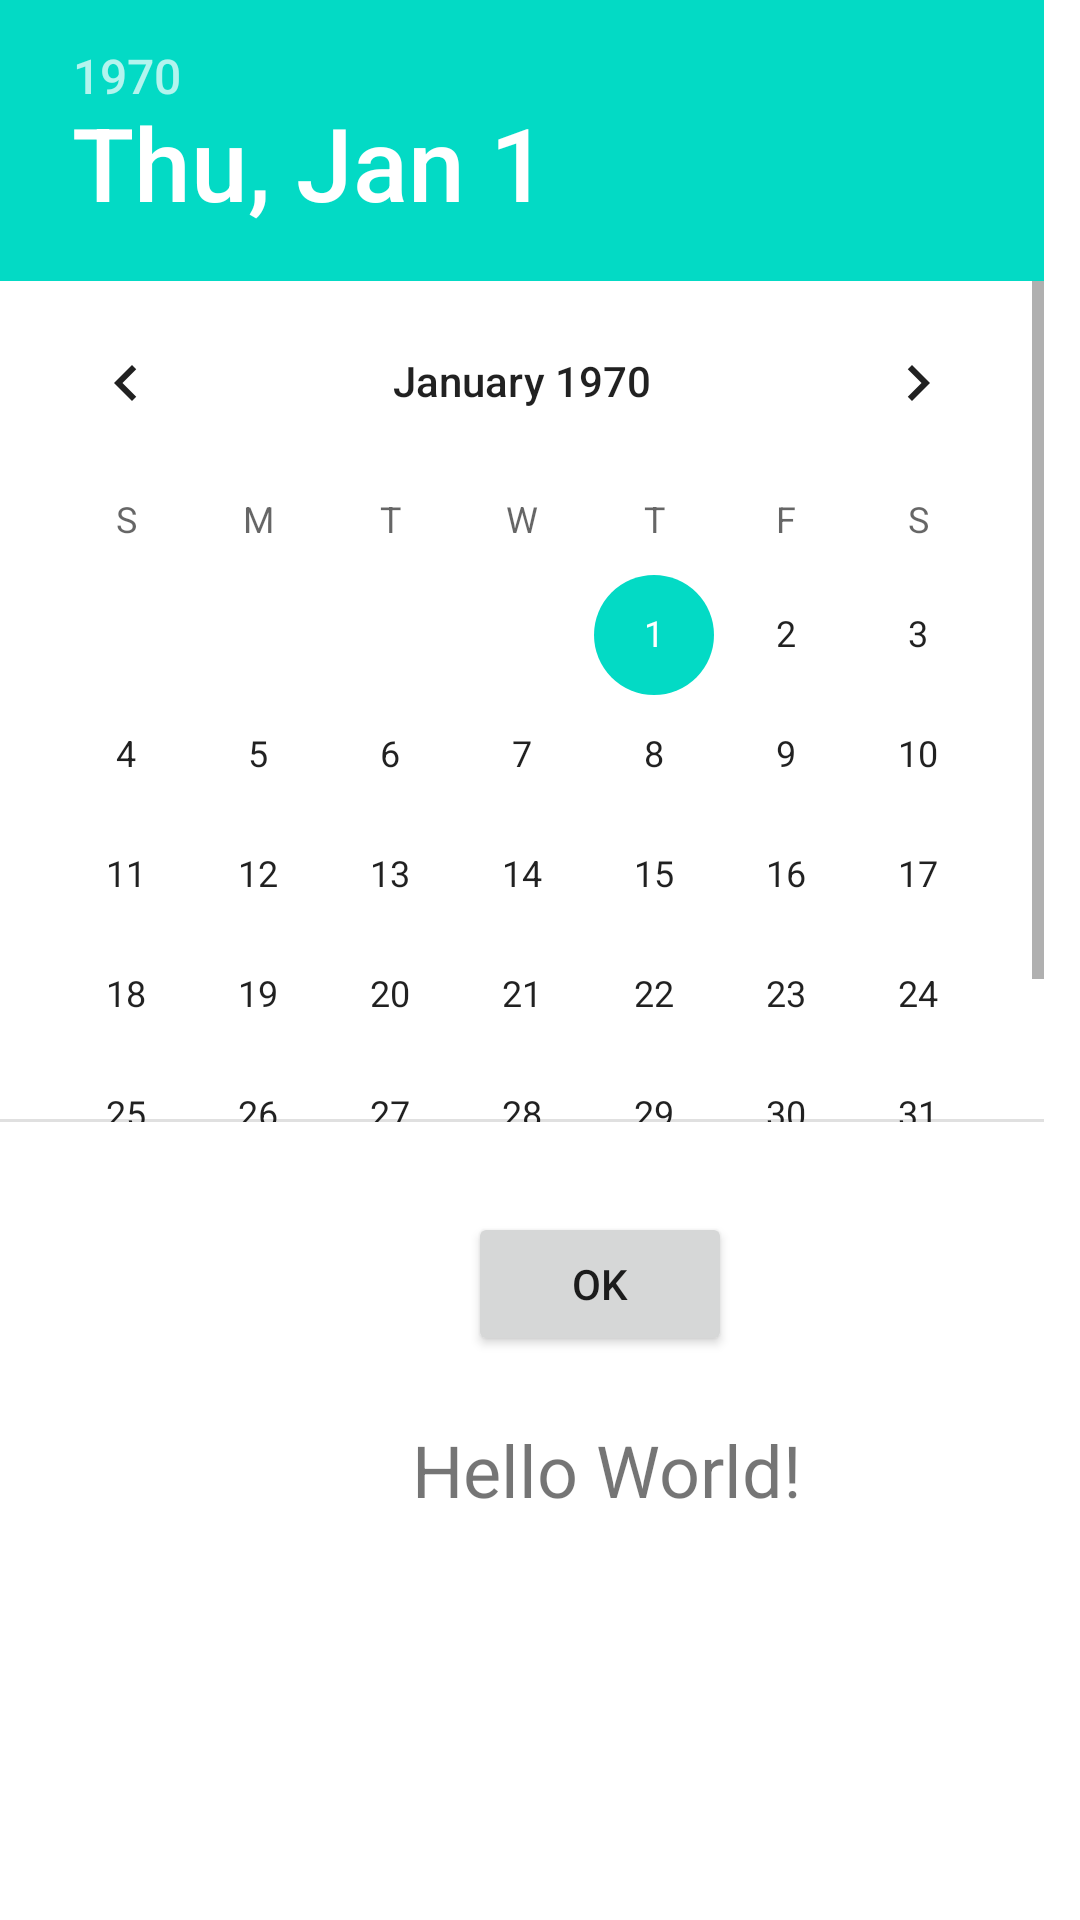

Layout XML and referenced resources for this Android screen:
<!-- AndroidManifest.xml: application theme Theme.Lab4mobile -->
<!-- res/layout/activity_second.xml -->
<?xml version="1.0" encoding="utf-8"?>
<androidx.constraintlayout.widget.ConstraintLayout xmlns:android="http://schemas.android.com/apk/res/android"
    xmlns:app="http://schemas.android.com/apk/res-auto"
    xmlns:tools="http://schemas.android.com/tools"
    android:layout_width="match_parent"
    android:layout_height="match_parent"
    tools:context=".SecondActivity">
    <Button
        android:id="@+id/buttonOk"
        android:layout_width="wrap_content"
        android:layout_height="wrap_content"
        android:layout_marginStart="156dp"
        android:layout_marginTop="404dp"
        android:text="OK"
        app:layout_constraintStart_toStartOf="parent"
        app:layout_constraintTop_toTopOf="parent" />

    <DatePicker
        android:id="@+id/datePicker"
        android:layout_width="410dp"
        android:layout_height="374dp"
        app:layout_constraintStart_toStartOf="parent"
        app:layout_constraintTop_toTopOf="parent" />
    <TextView
        android:id="@+id/textView"
        android:layout_width="196dp"
        android:layout_height="44dp"
        android:layout_marginStart="104dp"
        android:layout_marginTop="468dp"
        android:gravity="center"
        android:text="Hello World!"
        android:textSize="24sp"
        app:layout_constraintStart_toStartOf="parent"
        app:layout_constraintTop_toTopOf="parent" />
</androidx.constraintlayout.widget.ConstraintLayout>
<!-- resources referenced by this layout -->
<resources>
  <style name="Theme.Lab4mobile" parent="Theme.MaterialComponents.DayNight.DarkActionBar">
          
          <item name="colorPrimary">@color/purple_500</item>
          <item name="colorPrimaryVariant">@color/purple_700</item>
          <item name="colorOnPrimary">@color/white</item>
          
          <item name="colorSecondary">@color/teal_200</item>
          <item name="colorSecondaryVariant">@color/teal_700</item>
          <item name="colorOnSecondary">@color/black</item>
          
          <item name="android:statusBarColor">?attr/colorPrimaryVariant</item>
          
      </style>
  <!-- not gathered from this repository: default colours our renderer supplied (Android Studio template values) -->
  <color name="purple_500">#FF6200EE</color>
  <color name="purple_700">#FF3700B3</color>
  <color name="teal_200">#FF03DAC5</color>
  <color name="teal_700">#FF018786</color>
  <color name="black">#FF000000</color>
  <color name="white">#FFFFFFFF</color>
</resources>
